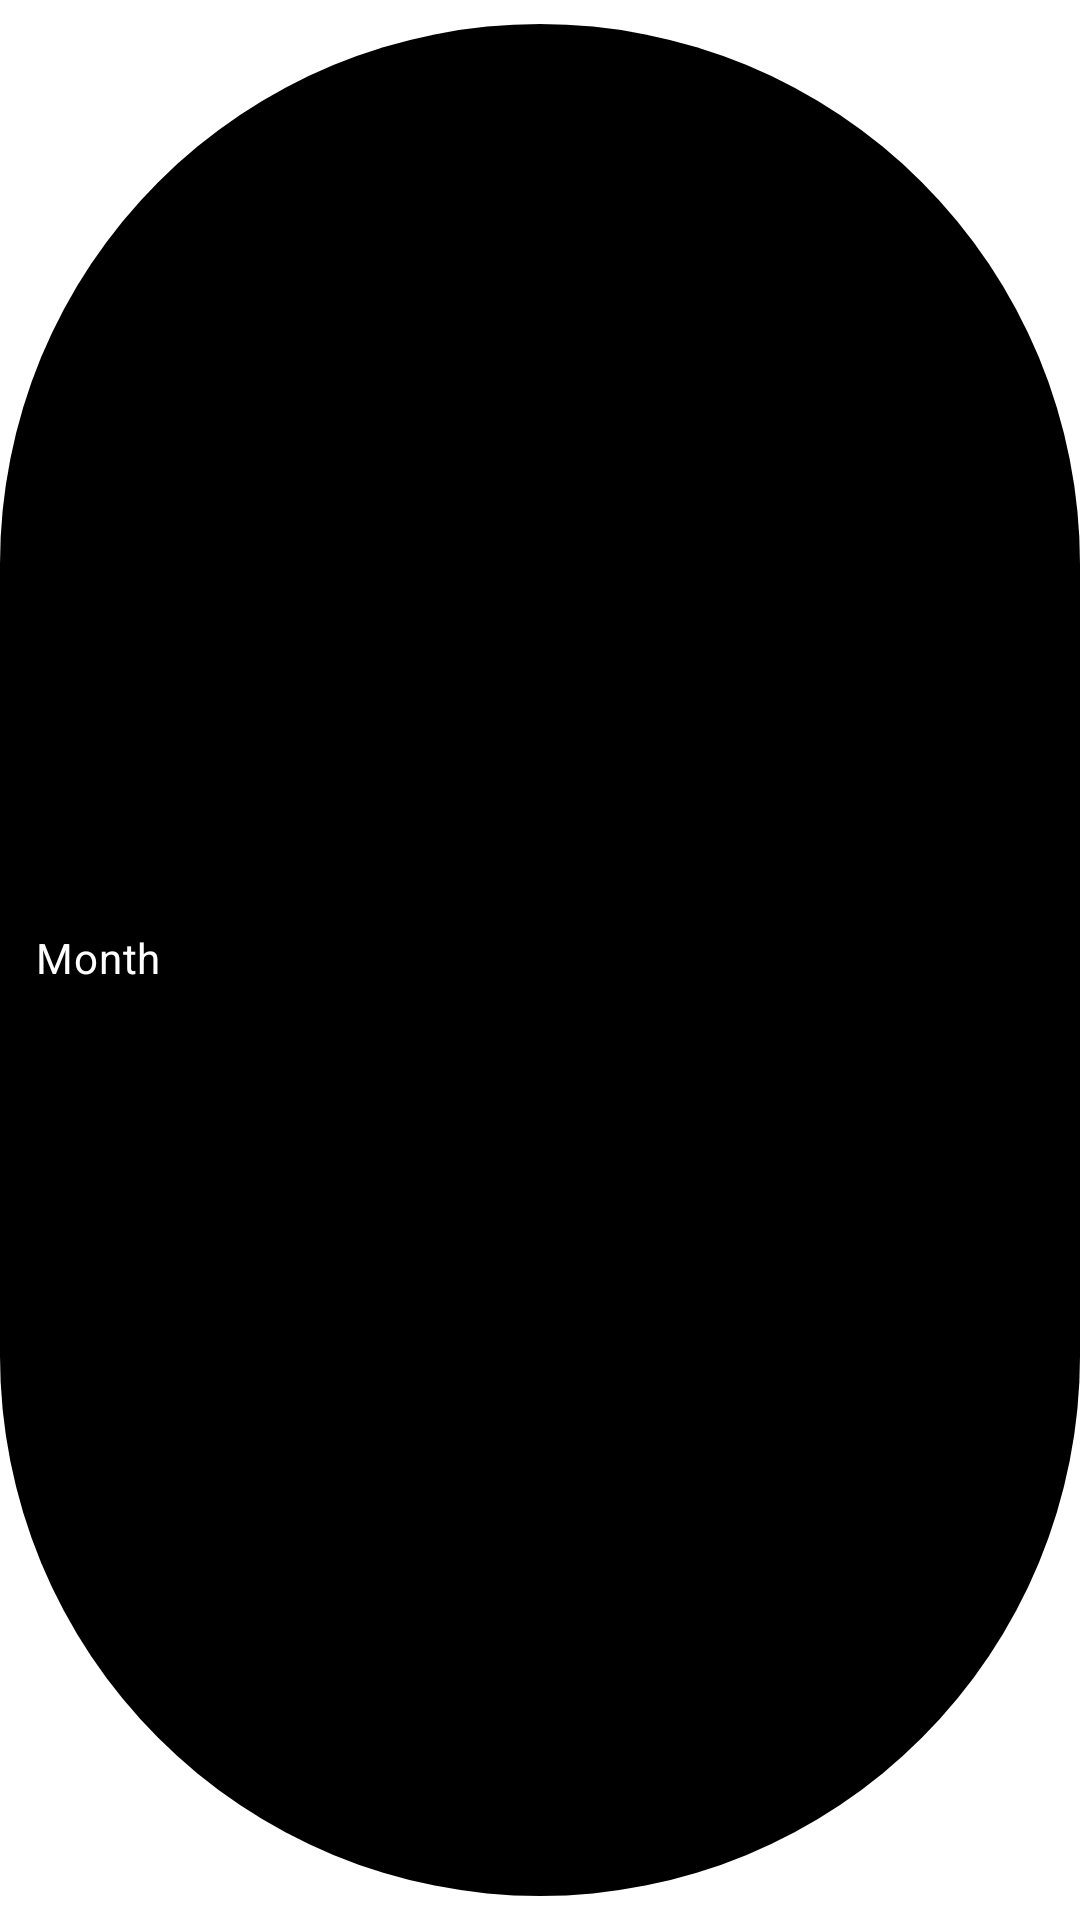

Android layout source for this screen:
<!-- AndroidManifest.xml: application theme Theme.Accountlite -->
<!-- res/layout/ledger_selection_chip.xml -->
<?xml version="1.0" encoding="utf-8"?>
<com.google.android.material.chip.Chip android:layout_width="wrap_content"
    android:layout_height="wrap_content"
    android:text="Month"
    style="@style/Widget.MaterialComponents.Chip.Choice"
    app:chipBackgroundColor="?attr/colorSecondary"
    android:textColor="?attr/colorOnSecondary"
    app:checkedIcon="@drawable/ic_check"
    app:checkedIconTint="?attr/colorOnSecondary"
    app:checkedIconEnabled="true"
    xmlns:android="http://schemas.android.com/apk/res/android"
    xmlns:app="http://schemas.android.com/apk/res-auto" />
<!-- resources referenced by this layout -->
<resources>
  <!-- drawable ic_check (drawable) -->
  <vector xmlns:android="http://schemas.android.com/apk/res/android"
      android:width="24dp"
      android:height="24dp"
      android:viewportWidth="24"
      android:viewportHeight="24"
      android:tint="?attr/colorControlNormal">
    <path
        android:fillColor="?attr/colorOnPrimary"
        android:pathData="M9,16.17L4.83,12l-1.42,1.41L9,19 21,7l-1.41,-1.41z"/>
  </vector>
  <style name="Theme.Accountlite" parent="Theme.MaterialComponents.DayNight.NoActionBar">
          
          <item name="colorPrimary">@color/black</item>
          <item name="colorPrimaryVariant">@color/black</item>
          <item name="colorOnPrimary">@color/white</item>
          
          <item name="colorSecondary">@color/black</item>
          <item name="colorSecondaryVariant">@color/black</item>
          <item name="colorOnSecondary">@color/white</item>
  
          
          <item name="android:statusBarColor" tools:targetApi="l">?attr/colorPrimaryVariant</item>
      </style>
  <color name="black">#FF000000</color>
  <color name="white">#FFFFFFFF</color>
</resources>
